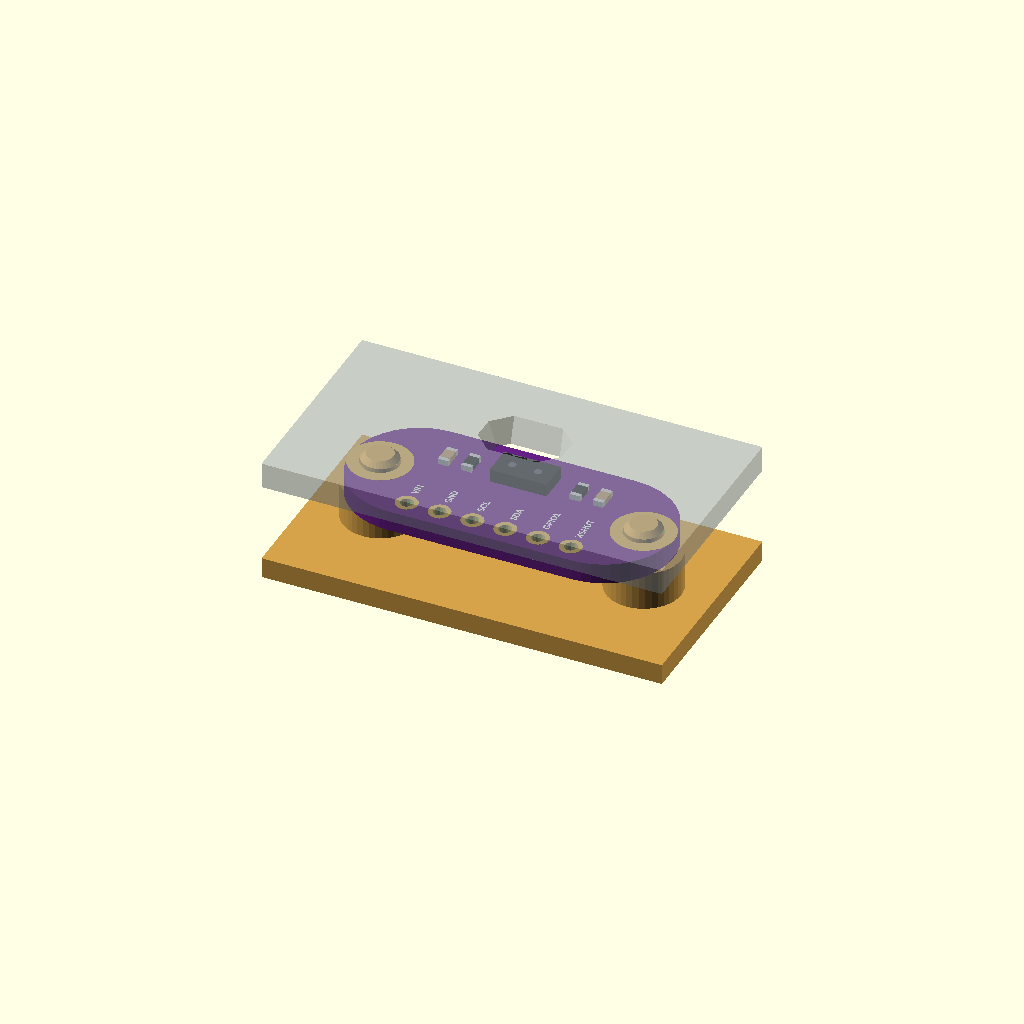
Cell 1 — every parameter at its default value.
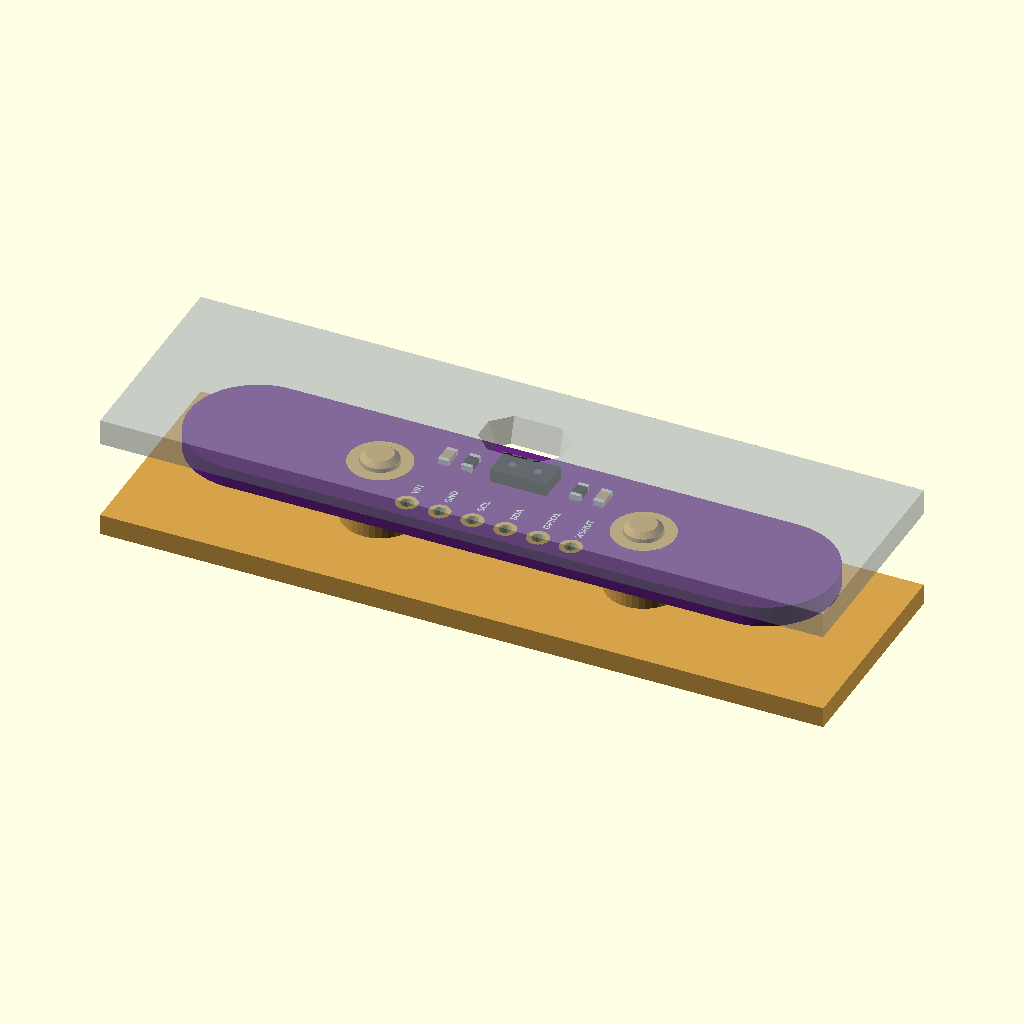
Cell 2: b_w = 50 (everything else at default).
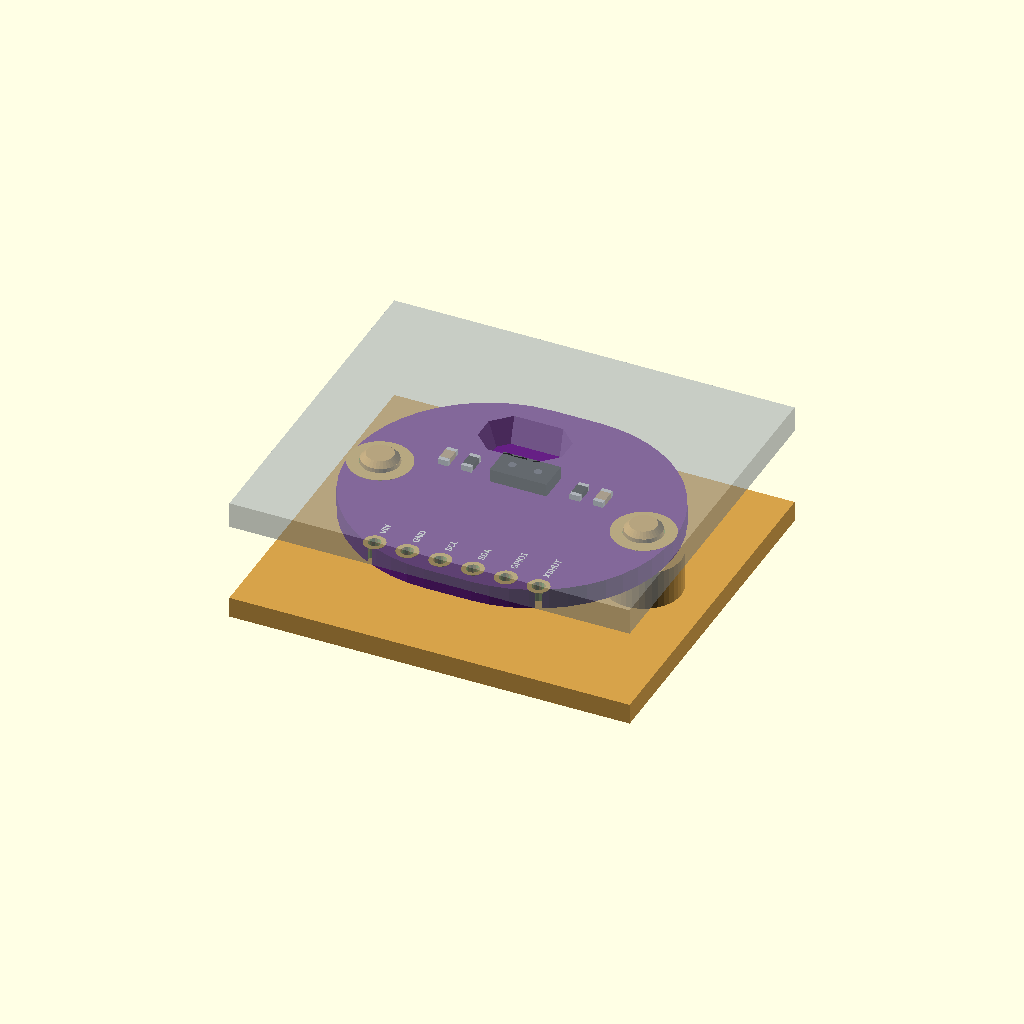
Cell 3: the same model with b_l = 21.4.
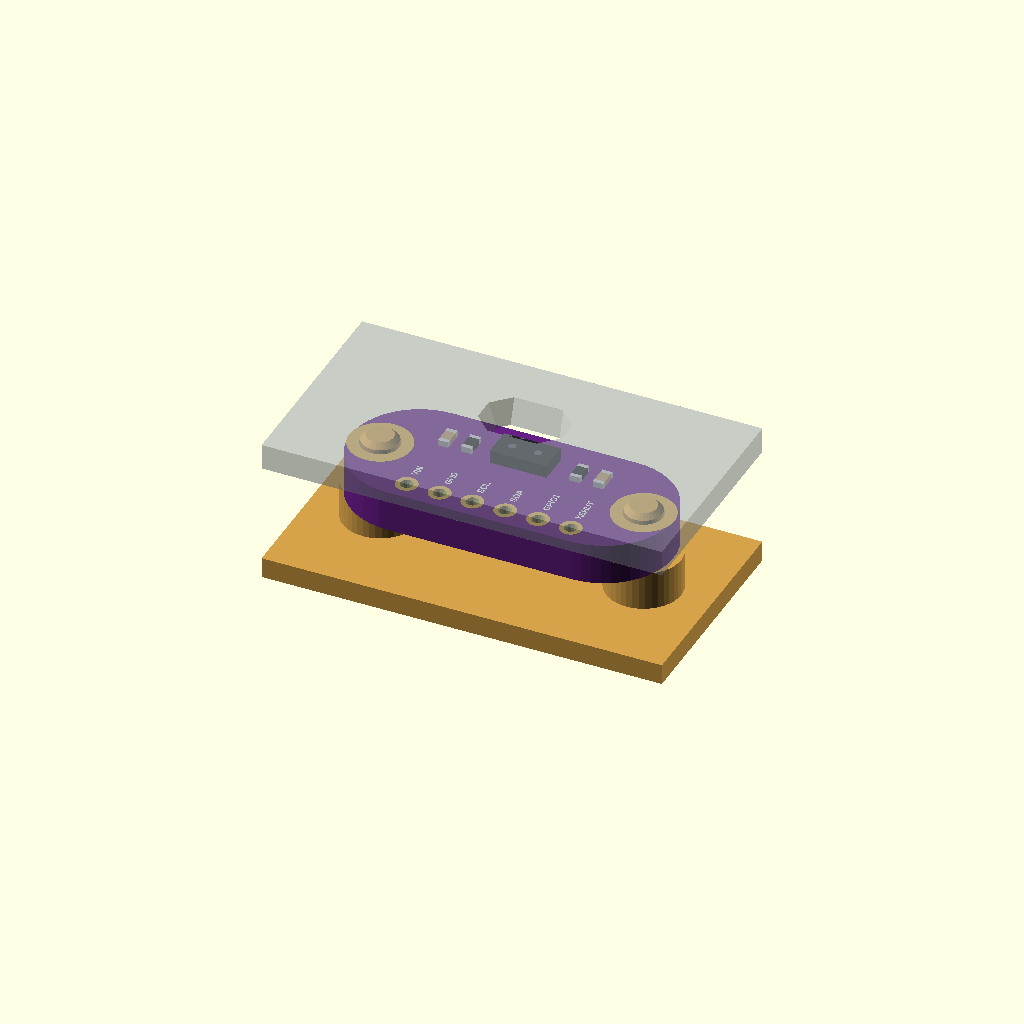
Cell 4: b_t = 3.2 (everything else at default).
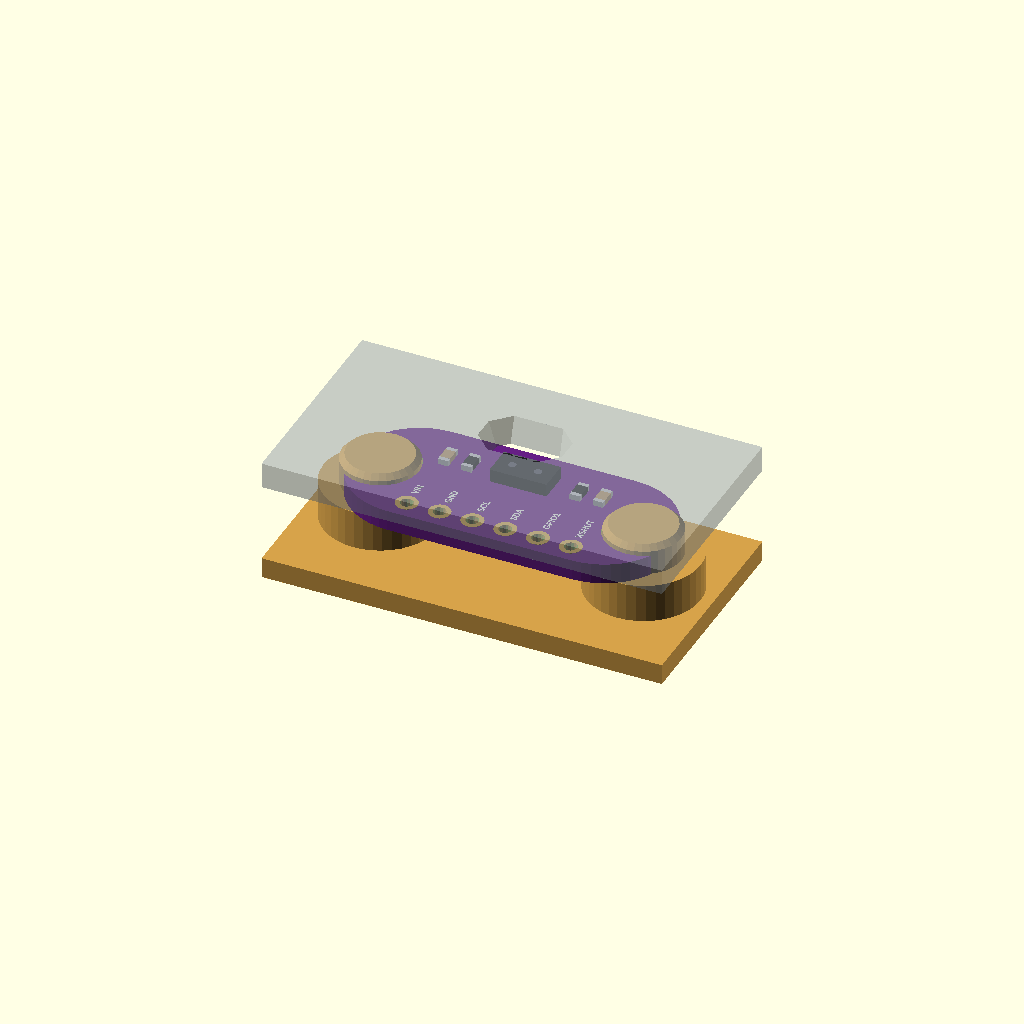
Cell 5 — hole_d set to 6, the other parameters unchanged.
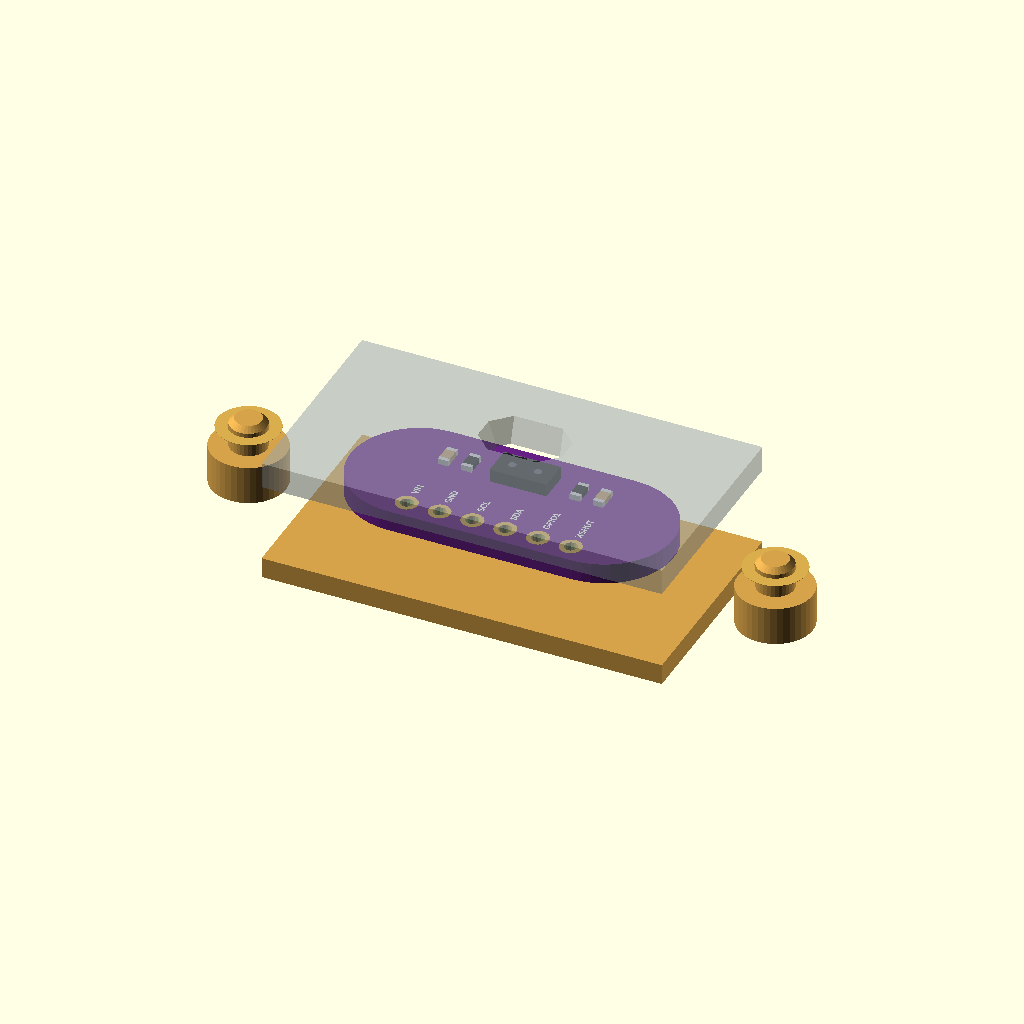
Cell 6: hole_x = 20.4 (everything else at default).
All cells are drawn from one camera (rotation 55°, 0°, 25°, orthographic, colour scheme Cornfield), so only the parameter changes between them.
The OpenSCAD source (modules/vl53l0x_gy530/vl53l0x_gy530.scad):
// VL53L0X time-of-flight distance sensor, GY-530 / "VL53L0/1XV2" (purple,
// 6 pins: VIN GND SCL SDA GPIO1 XSHUT, a hole in each rounded end).
//
//   use <partbin/modules/vl53l0x_gy530/vl53l0x_gy530.scad>
//
//   vl53l0x_gy530();                   the board, with its parts
//   vl53l0x_gy530(headers = "down");   with the 6-pin header soldered on
//   vl53l0x_gy530_holder(h = 3);       posts under its two holes
//   vl53l0x_gy530_window(gap, wall);   an opening over the sensor in the lid
//   vl53l0x_gy530_size()               [length, width, pcb thickness]
//
// Where it sits: parts up, the board centred on x = y = 0, its underside at
// z = 0, the long side along x, the pins along the bottom edge (-y). The
// sensor looks up; a cover in front of it should be IR-clear or have a hole.

use <../../lib/parts.scad>
use <../../lib/breakout.scad>
use <../../lib/display.scad>

// ------------------------------------------------------------------- typical
b_w      = 25.0;    // length (x), with the rounded ends
b_l      = 10.7;    // width (y)
b_t      = 1.6;
hole_d   = 3.0;
hole_x   = 10.2;    // each hole from the centre
pin_bot  = 1.5;
chip     = [0, 2.2];          // sensor centre
chip_s   = [4.4, 2.4, 1.0];   // VL53L0X package

holes  = [[-hole_x, 0], [hole_x, 0]];
pins_y = -b_l / 2 + pin_bot;
pins   = ["VIN", "GND", "SCL", "SDA", "GPIO1", "XSHUT"];

function vl53l0x_gy530_size() = [b_w, b_l, b_t];
function vl53l0x_gy530_sensor() = chip;
function vl53l0x_gy530_holes() = holes;

module vl53l0x_gy530(detail = true, headers = "none") {
    difference() {
        color(c_pcb_purple()) hull() for (s = [-1, 1]) translate([s * (b_w / 2 - b_l / 2), 0, 0]) cylinder(d = b_l, h = b_t, $fn = 48);
        for (h = holes) translate([h[0], h[1], -1]) cylinder(d = hole_d, h = b_t + 2, $fn = 24);
        for (i = [0:5]) translate([(i - 2.5) * 2.54, pins_y, -1]) cylinder(d = 1.0, h = b_t + 2, $fn = 16);
    }
    color(c_gold()) for (h = holes) translate([h[0], h[1], b_t]) difference() { cylinder(d = 4.8, h = 0.02, $fn = 32); translate([0, 0, -1]) cylinder(d = hole_d, h = 2, $fn = 24); }
    color(c_gold()) for (i = [0:5]) translate([(i - 2.5) * 2.54, pins_y, b_t]) difference() { cylinder(d = 1.7, h = 0.02, $fn = 16); translate([0, 0, -1]) cylinder(d = 1.0, h = 2, $fn = 16); }
    translate([chip[0], chip[1], b_t]) {
        color(c_chip()) translate([-chip_s[0] / 2, -chip_s[1] / 2, 0]) cube(chip_s);
        color([0.3, 0.3, 0.35]) for (x = [-1.0, 1.0]) translate([x, 0, chip_s[2]]) cylinder(d = 0.6, h = 0.02, $fn = 12);
    }
    if (detail) translate([0, 0, b_t]) {
        for (x = [-6, -4.2, 4.2, 6]) translate([x, 2.2, 0]) smd_passive("0603", abs(x) > 5 ? "c" : "r", 90);
        for (i = [0:5]) translate([(i - 2.5) * 2.54, pins_y + 1.2, 0]) silk(pins[i], 0.5, "left", rot = 90);
    }
    bo_headers(6, 0, pins_y, b_t, headers);
}

module vl53l0x_gy530_holder(h = 3, style = "peg") { bo_mounts(holes, hole_d, b_t, h, style); }

// An opening over the sensor (both its emitter and receiver), in a lid
// `wall` thick whose inside face is `gap` above the board's top.
module vl53l0x_gy530_window(gap = 1.5, wall = 2) {
    rect_window(chip[0], chip[1], b_t + gap, wall, [5.0, 3.0], 0.6, 0.6);
}

show = "demo";  // demo | board | holder
if (show == "board") vl53l0x_gy530();
else if (show == "holder") color("#d6a24a") vl53l0x_gy530_holder();
else bo_demo([b_w, b_l], 3, b_t + 1.5) { vl53l0x_gy530(); vl53l0x_gy530_holder(); vl53l0x_gy530_window(); }
Customizer parameters (derived from the source; name, type, default, range or options):
b_w: number, default 25
b_l: number, default 10.7
b_t: number, default 1.6
hole_d: number, default 3
hole_x: number, default 10.2
pin_bot: number, default 1.5
chip: vector, default [0, 2.2]
chip_s: vector, default [4.4, 2.4, 1]
